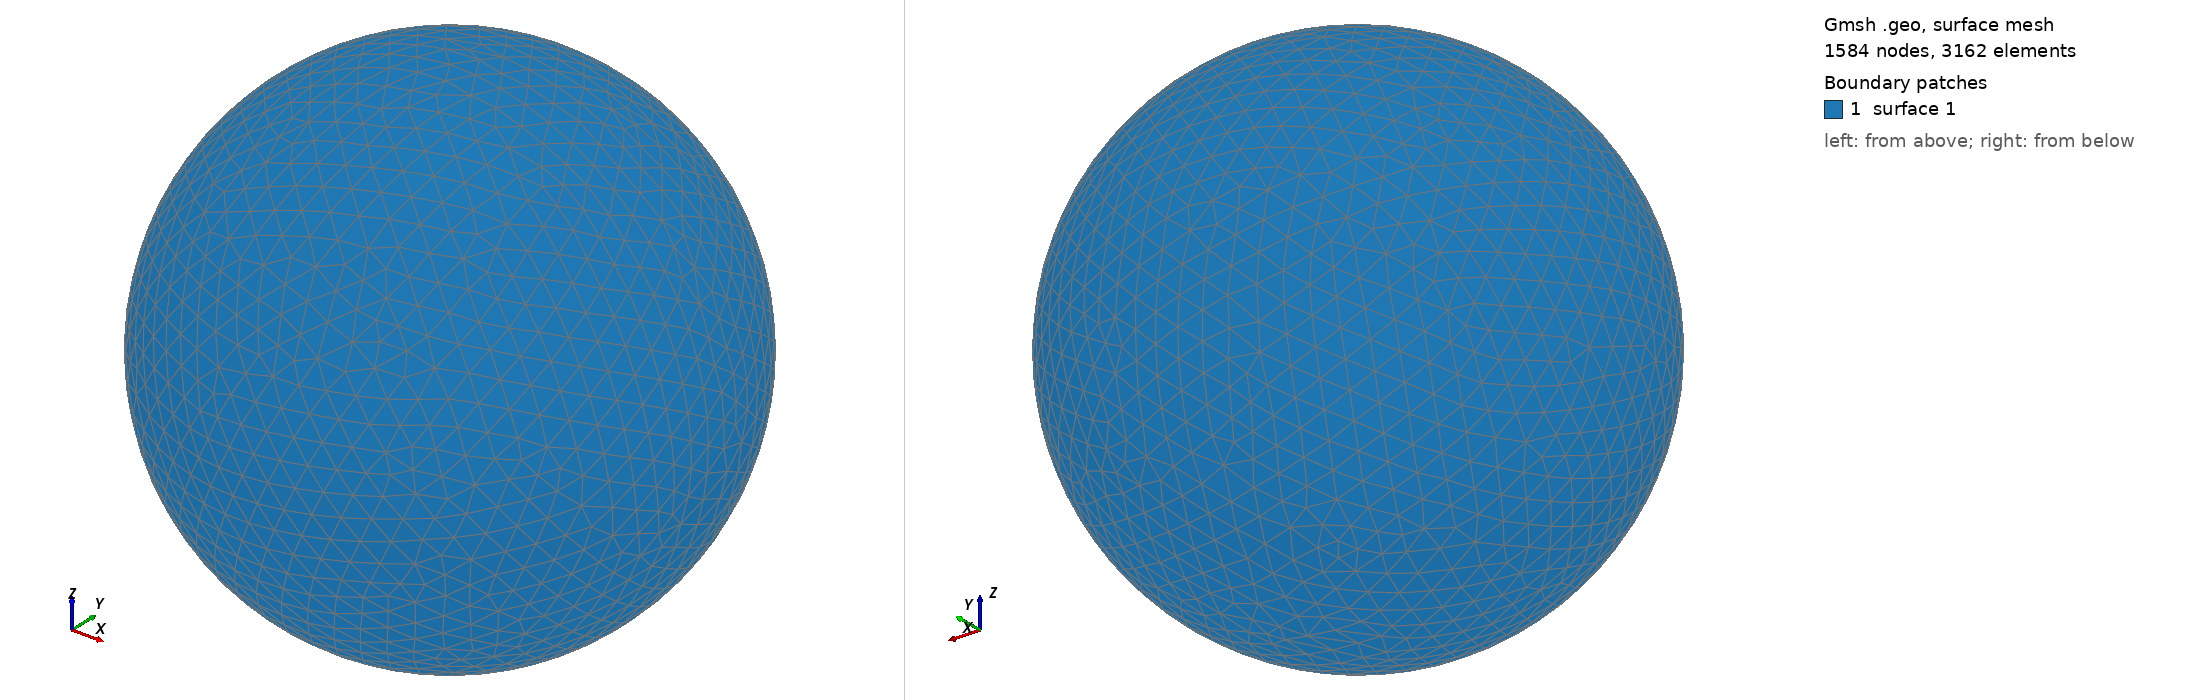

Gmsh geometry script, surface-meshed: 1584 nodes, 3162 surface elements. Boundary patches (legend numbers): 1 surface 1. Left view from above one corner, right view from below the opposite corner. The script declares no physical surfaces, so the legend lists its geometric surfaces. The drawing asked Gmsh for element sizes between 1% and 20% of the model's largest extent; the script's own settings can give other sizes.

=== shot2166.geo (drawn) ===
SetFactory("OpenCASCADE");
Point(1) = {0,0,0,0};
Sphere(1) = {0,0,0,0.24850000};
MeshSize{ PointsOf{ Surface{:}; } } = 0.024850000;
Mesh.ElementOrder=1;
Mesh.Format=39;
